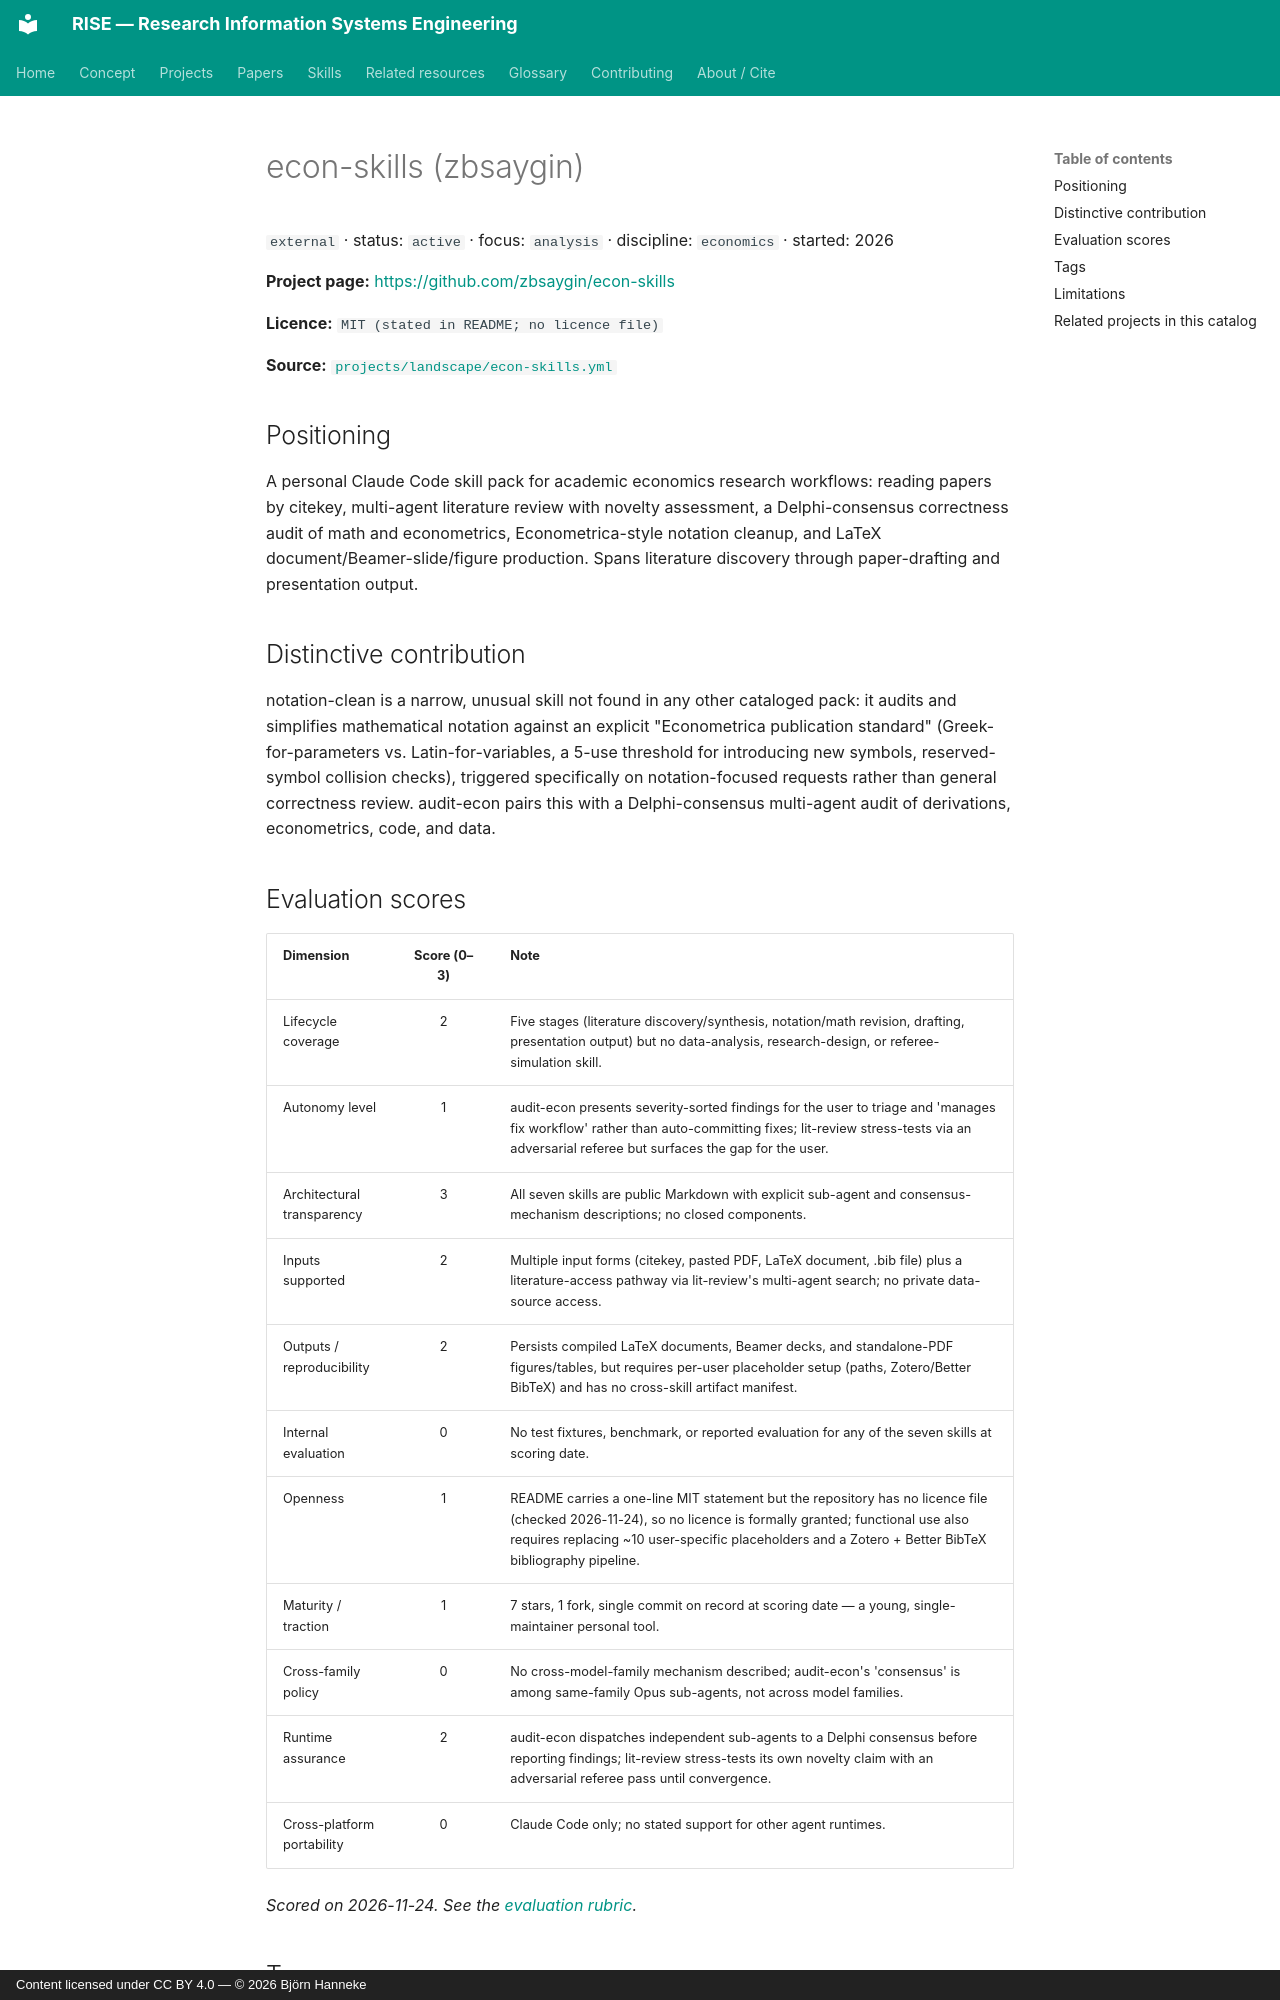

repository: bhanneke/RISE · page: projects/econ-skills/index.html · generator: mkdocs · copyright: Content licensed under CC BY 4.0 — © 2026 Björn Hanneke

<!-- DO NOT EDIT — auto-generated from projects/landscape/econ-skills.yml by scripts/build_indexes.py -->

# econ-skills (zbsaygin)

`external` · status: `active` · focus: `analysis` · discipline: `economics` · started: 2026

**Project page:** <https://github.com/zbsaygin/econ-skills>

**Licence:** `MIT (stated in README; no licence file)`

**Source:** [`projects/landscape/econ-skills.yml`](https://github.com/bhanneke/RISE/blob/main/projects/landscape/econ-skills.yml)

## Positioning

A personal Claude Code skill pack for academic economics research workflows: reading papers by citekey, multi-agent literature review with novelty assessment, a Delphi-consensus correctness audit of math and econometrics, Econometrica-style notation cleanup, and LaTeX document/Beamer-slide/figure production. Spans literature discovery through paper-drafting and presentation output.

## Distinctive contribution

notation-clean is a narrow, unusual skill not found in any other cataloged pack: it audits and simplifies mathematical notation against an explicit "Econometrica publication standard" (Greek-for-parameters vs. Latin-for-variables, a 5-use threshold for introducing new symbols, reserved-symbol collision checks), triggered specifically on notation-focused requests rather than general correctness review. audit-econ pairs this with a Delphi-consensus multi-agent audit of derivations, econometrics, code, and data.
